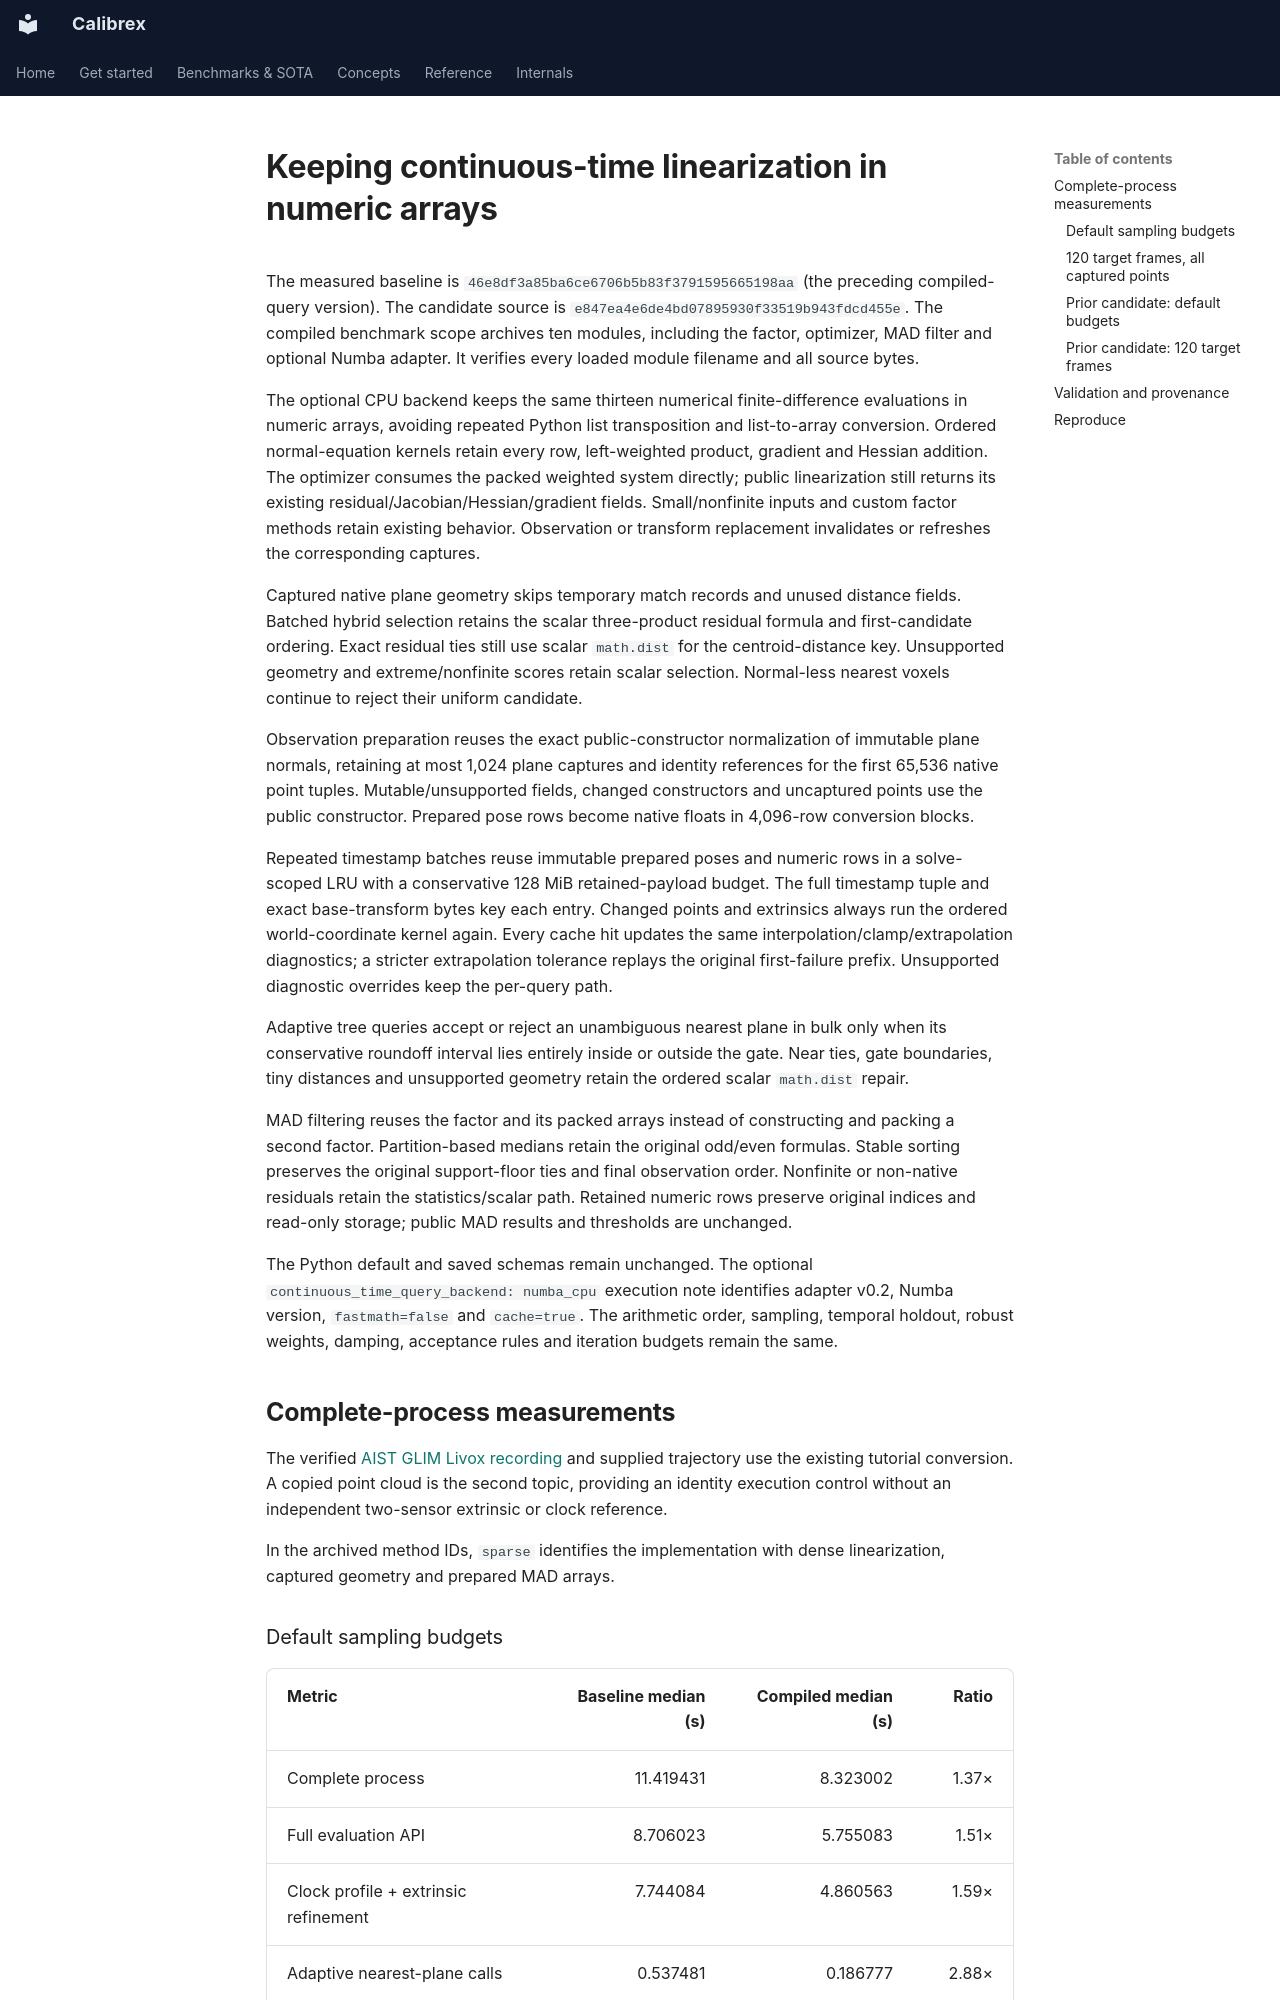

repository: rsasaki0109/Calibrex · page: assets/compiled_lidar_linearization/index.html · generator: mkdocs

# Keeping continuous-time linearization in numeric arrays

The measured baseline is `46e8df3a85ba6ce6706b5b83f3791595665198aa`
(the preceding compiled-query version). The candidate source is
`e847ea4e6de4bd07895930f33519b943fdcd455e`. The compiled benchmark scope
archives ten modules, including the factor, optimizer, MAD filter and optional
Numba adapter. It verifies every loaded module filename and all source bytes.

The optional CPU backend keeps the same thirteen numerical finite-difference
evaluations in numeric arrays, avoiding repeated Python list transposition and
list-to-array conversion. Ordered normal-equation kernels retain every row,
left-weighted product, gradient and Hessian addition. The optimizer consumes
the packed weighted system directly; public linearization still returns its
existing residual/Jacobian/Hessian/gradient fields. Small/nonfinite inputs and
custom factor methods retain existing behavior. Observation or transform
replacement invalidates or refreshes the corresponding captures.

Captured native plane geometry skips temporary match records and unused
distance fields. Batched hybrid selection retains the scalar three-product
residual formula and first-candidate ordering. Exact residual ties still use
scalar `math.dist` for the centroid-distance key. Unsupported geometry and
extreme/nonfinite scores retain scalar selection. Normal-less nearest voxels
continue to reject their uniform candidate.

Observation preparation reuses the exact public-constructor normalization of
immutable plane normals, retaining at most 1,024 plane captures and identity
references for the first 65,536 native point tuples. Mutable/unsupported fields,
changed constructors and uncaptured points use the public constructor.
Prepared pose rows become native floats in 4,096-row conversion blocks.

Repeated timestamp batches reuse immutable prepared poses and numeric rows in
a solve-scoped LRU with a conservative 128 MiB retained-payload budget. The
full timestamp tuple and exact base-transform bytes key each entry. Changed
points and extrinsics always run the ordered world-coordinate kernel again.
Every cache hit updates the same interpolation/clamp/extrapolation diagnostics;
a stricter extrapolation tolerance replays the original first-failure prefix.
Unsupported diagnostic overrides keep the per-query path.

Adaptive tree queries accept or reject an unambiguous nearest plane in bulk
only when its conservative roundoff interval lies entirely inside or outside
the gate. Near ties, gate boundaries, tiny distances and unsupported geometry
retain the ordered scalar `math.dist` repair.

MAD filtering reuses the factor and its packed arrays instead of constructing
and packing a second factor. Partition-based medians retain the original
odd/even formulas. Stable sorting preserves the original support-floor ties
and final observation order. Nonfinite or non-native residuals retain the
statistics/scalar path. Retained numeric rows preserve original indices and
read-only storage; public MAD results and thresholds are unchanged.

The Python default and saved schemas remain unchanged. The optional
`continuous_time_query_backend: numba_cpu` execution note identifies adapter
v0.2, Numba version, `fastmath=false` and `cache=true`. The arithmetic order,
sampling, temporal holdout, robust weights, damping, acceptance rules and
iteration budgets remain the same.
